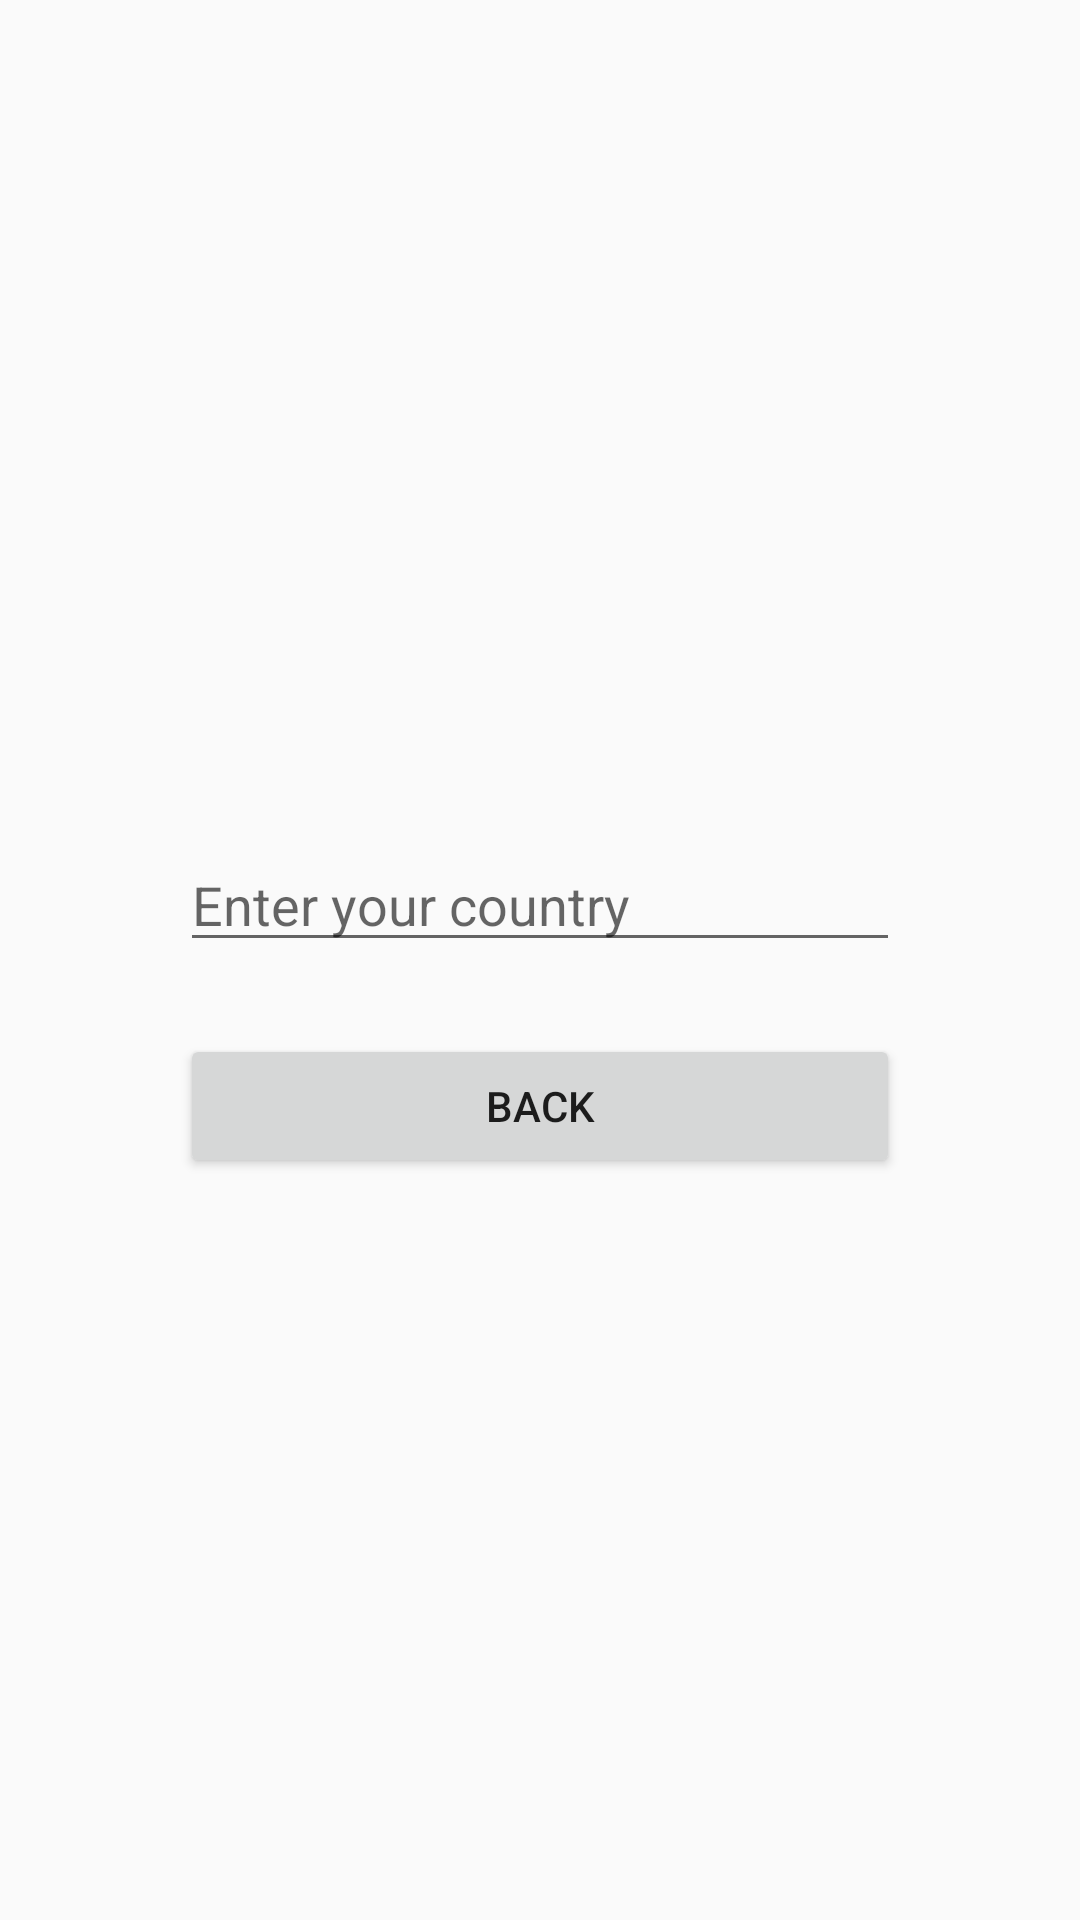

Here is an Android app screen rendered from its layout file. Give the layout XML and the strings, colors and styles it references.
<!-- AndroidManifest.xml: application theme AppTheme -->
<!-- res/layout/activity_destination.xml -->
<?xml version="1.0" encoding="utf-8"?>
<LinearLayout xmlns:android="http://schemas.android.com/apk/res/android"
    xmlns:app="http://schemas.android.com/apk/res-auto"
    xmlns:tools="http://schemas.android.com/tools"
    android:layout_width="match_parent"
    android:layout_height="match_parent"
    android:gravity="center"
    android:orientation="vertical"
    tools:context=".activities.DestinationActivity">


    <TextView
        android:id="@+id/result"
        android:layout_width="wrap_content"
        android:layout_height="wrap_content"
        android:textSize="24sp" />

    <EditText
        android:id="@+id/countryEditText"
        android:layout_width="240dp"
        android:layout_height="wrap_content"
        android:hint="Enter your country" />

    <Button
        android:id="@+id/backToForm"
        android:layout_width="240dp"
        android:layout_height="wrap_content"
        android:layout_marginTop="24dp"
        android:text="Back" />

</LinearLayout>
<!-- resources referenced by this layout -->
<resources>
  <style name="AppTheme" parent="Theme.AppCompat.Light.DarkActionBar">
          <item name="colorPrimary">@color/colorPrimary</item>
          <item name="colorPrimaryDark">@color/colorPrimaryDark</item>
          <item name="colorAccent">@color/colorAccent</item>
      </style>
  <color name="colorPrimary">#06ADC3</color>
  <color name="colorPrimaryDark">#0591A3</color>
  <color name="colorAccent">#2196F3</color>
</resources>
